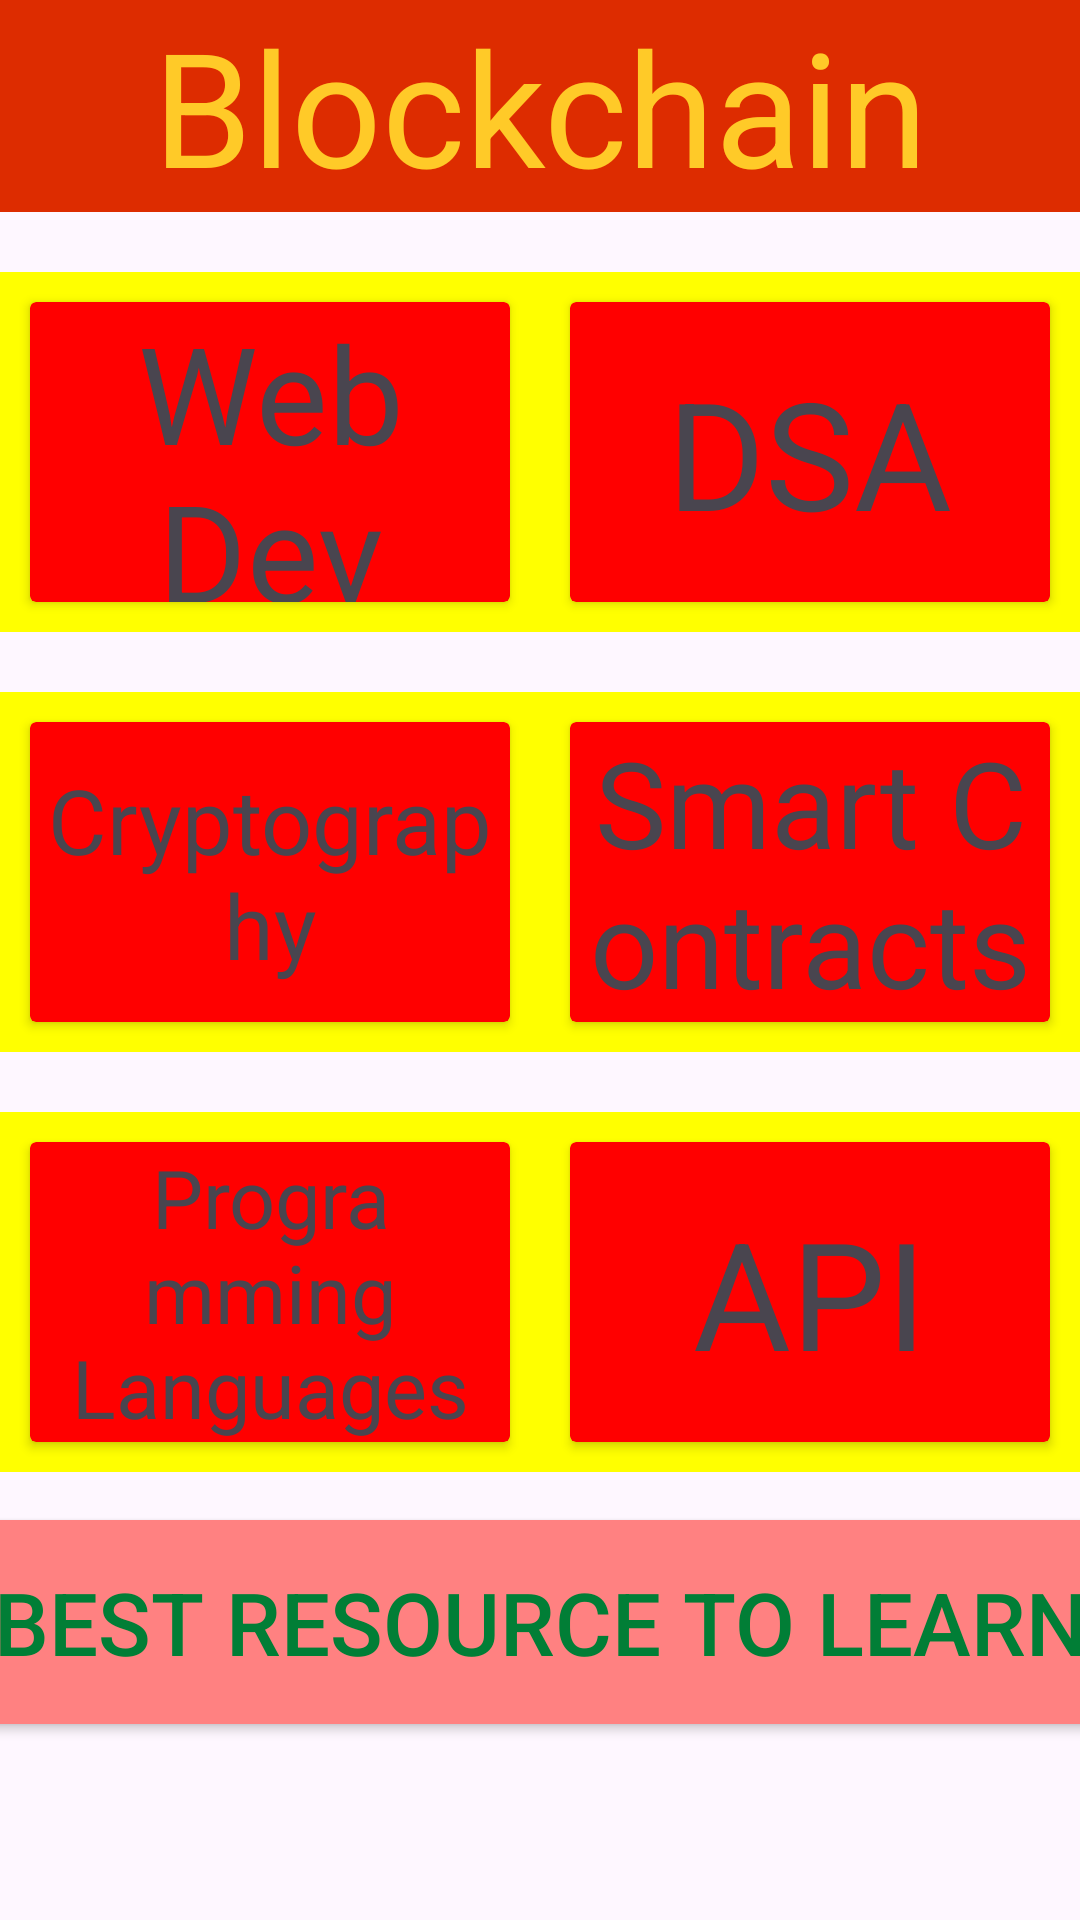

Produce the Android XML layout that renders to this screen, including the resource entries it uses.
<!-- AndroidManifest.xml: application theme Theme.AssignmentApp -->
<!-- res/layout/activity_blockchain.xml -->
<?xml version="1.0" encoding="utf-8"?>
<LinearLayout
        xmlns:android="http://schemas.android.com/apk/res/android"
        xmlns:tools="http://schemas.android.com/tools"
        xmlns:app="http://schemas.android.com/apk/res-auto"
        android:layout_width="match_parent"
        android:orientation="vertical"
        android:layout_height="match_parent"
        tools:context=".Blockchain">

    <TextView
            android:text="@string/blockchain"
            android:layout_width="match_parent"
            android:layout_height="wrap_content"
            android:textSize="53sp"
            android:layout_gravity="center"
            android:textAlignment="center"
            android:textColor="#FFCA28"
            android:background="#DD2C00"
            android:id="@+id/textView"/>

    
    <LinearLayout
            android:orientation="horizontal"
            android:layout_width="match_parent"
            android:background="#ffff00"
            android:layout_gravity="center"
            android:layout_marginTop="20sp"
            android:layout_height="wrap_content">

        <androidx.cardview.widget.CardView
                android:backgroundTint="#ff0000"
                android:id="@+id/webDevCard"
                android:layout_width="0sp"
                android:layout_weight="1"
                android:layout_margin="10sp"
                android:layout_height="100dp">

            <TextView
                    android:text="@string/web_dev"
                    android:layout_width="wrap_content"
                    android:layout_height="wrap_content"
                    android:textSize="45sp"
                    android:layout_gravity="center"
                    android:textAlignment="center"

                    android:id="@+id/webdevtxt"/>
        </androidx.cardview.widget.CardView>

        <androidx.cardview.widget.CardView
                android:backgroundTint="#ff0000"
                android:id="@+id/dsaCard"
                android:layout_width="0sp"
                android:layout_weight="1"
                android:layout_margin="10sp"
                android:layout_height="100dp">

            <TextView
                    android:text="@string/dsa"
                    android:layout_width="wrap_content"
                    android:layout_height="wrap_content"
                    android:textSize="50sp"
                    android:layout_gravity="center"
                    android:textAlignment="center"
                    android:id="@+id/dsatxt"/>
        </androidx.cardview.widget.CardView>
    </LinearLayout>

    
    <LinearLayout
            android:orientation="horizontal"
            android:layout_width="match_parent"
            android:background="#ffff00"
            android:layout_gravity="center"
            android:layout_marginTop="20sp"
            android:layout_height="wrap_content">

        <androidx.cardview.widget.CardView
                android:backgroundTint="#ff0000"
                android:id="@+id/cryptographyCard"
                android:layout_width="0sp"
                android:layout_weight="1"
                android:layout_margin="10sp"
                android:layout_height="100dp">

            <TextView
                    android:text="@string/cryptography"
                    android:layout_width="wrap_content"
                    android:layout_height="wrap_content"
                    android:textSize="30sp"
                    android:layout_gravity="center"
                    android:textAlignment="center"
                    android:id="@+id/cryptotxt"/>
        </androidx.cardview.widget.CardView>

        <androidx.cardview.widget.CardView
                android:backgroundTint="#ff0000"
                android:id="@+id/smartcontractsCard"
                android:layout_width="0sp"
                android:layout_weight="1"
                android:layout_margin="10sp"
                android:layout_height="100dp">

            <TextView
                    android:text="@string/smart_contracts"
                    android:layout_width="wrap_content"
                    android:layout_height="wrap_content"
                    android:textSize="40sp"
                    android:layout_gravity="center"
                    android:textAlignment="center"
                    android:id="@+id/smartcontractstxt"/>
        </androidx.cardview.widget.CardView>
    </LinearLayout>

    
    <LinearLayout
            android:orientation="horizontal"
            android:layout_width="match_parent"
            android:background="#ffff00"
            android:layout_gravity="center"
            android:layout_marginTop="20sp"
            android:layout_height="wrap_content">

        <androidx.cardview.widget.CardView
                android:backgroundTint="#ff0000"
                android:id="@+id/proglangBCard"
                android:layout_width="0sp"
                android:layout_weight="1"
                android:layout_margin="10sp"
                android:layout_height="100dp">

            <TextView
                    android:text="@string/programming_languages"
                    android:layout_width="wrap_content"
                    android:layout_height="wrap_content"
                    android:textSize="27sp"
                    android:layout_gravity="center"
                    android:textAlignment="center"
                    android:id="@+id/proglangtxt"/>
        </androidx.cardview.widget.CardView>

        <androidx.cardview.widget.CardView
                android:backgroundTint="#ff0000"
                android:id="@+id/apiCard"
                android:layout_width="0sp"
                android:layout_weight="1"
                android:layout_margin="10sp"
                android:layout_height="100dp">

            <TextView
                    android:text="@string/api"
                    android:layout_width="wrap_content"
                    android:layout_height="wrap_content"
                    android:textSize="50sp"
                    android:layout_gravity="center"
                    android:textAlignment="center"
                    android:id="@+id/apitxt"/>
        </androidx.cardview.widget.CardView>
    </LinearLayout>


    <Button
            android:text="@string/best_resource_to_learn"
            android:textSize="29sp"
            android:textColor="#017E36"
            android:backgroundTint="#FF8181"
            android:layout_margin="10sp"
            android:layout_width="417dp"
            android:layout_gravity="center"
            android:layout_height="80sp"
            android:id="@+id/bestResourceBlockchain"/>


</LinearLayout>
<!-- resources referenced by this layout -->
<resources>
  <string name="api">API</string>
  <string name="best_resource_to_learn">Best Resource To Learn</string>
  <string name="blockchain">Blockchain</string>
  <string name="cryptography">Cryptography</string>
  <string name="dsa">DSA</string>
  <string name="programming_languages">Programming Languages</string>
  <string name="smart_contracts">Smart Contracts</string>
  <string name="web_dev">Web Dev</string>
  <style name="Theme.AssignmentApp" parent="Base.Theme.AssignmentApp" />
  <style name="Base.Theme.AssignmentApp" parent="Theme.Material3.DayNight.NoActionBar">
          
          
      </style>
</resources>
